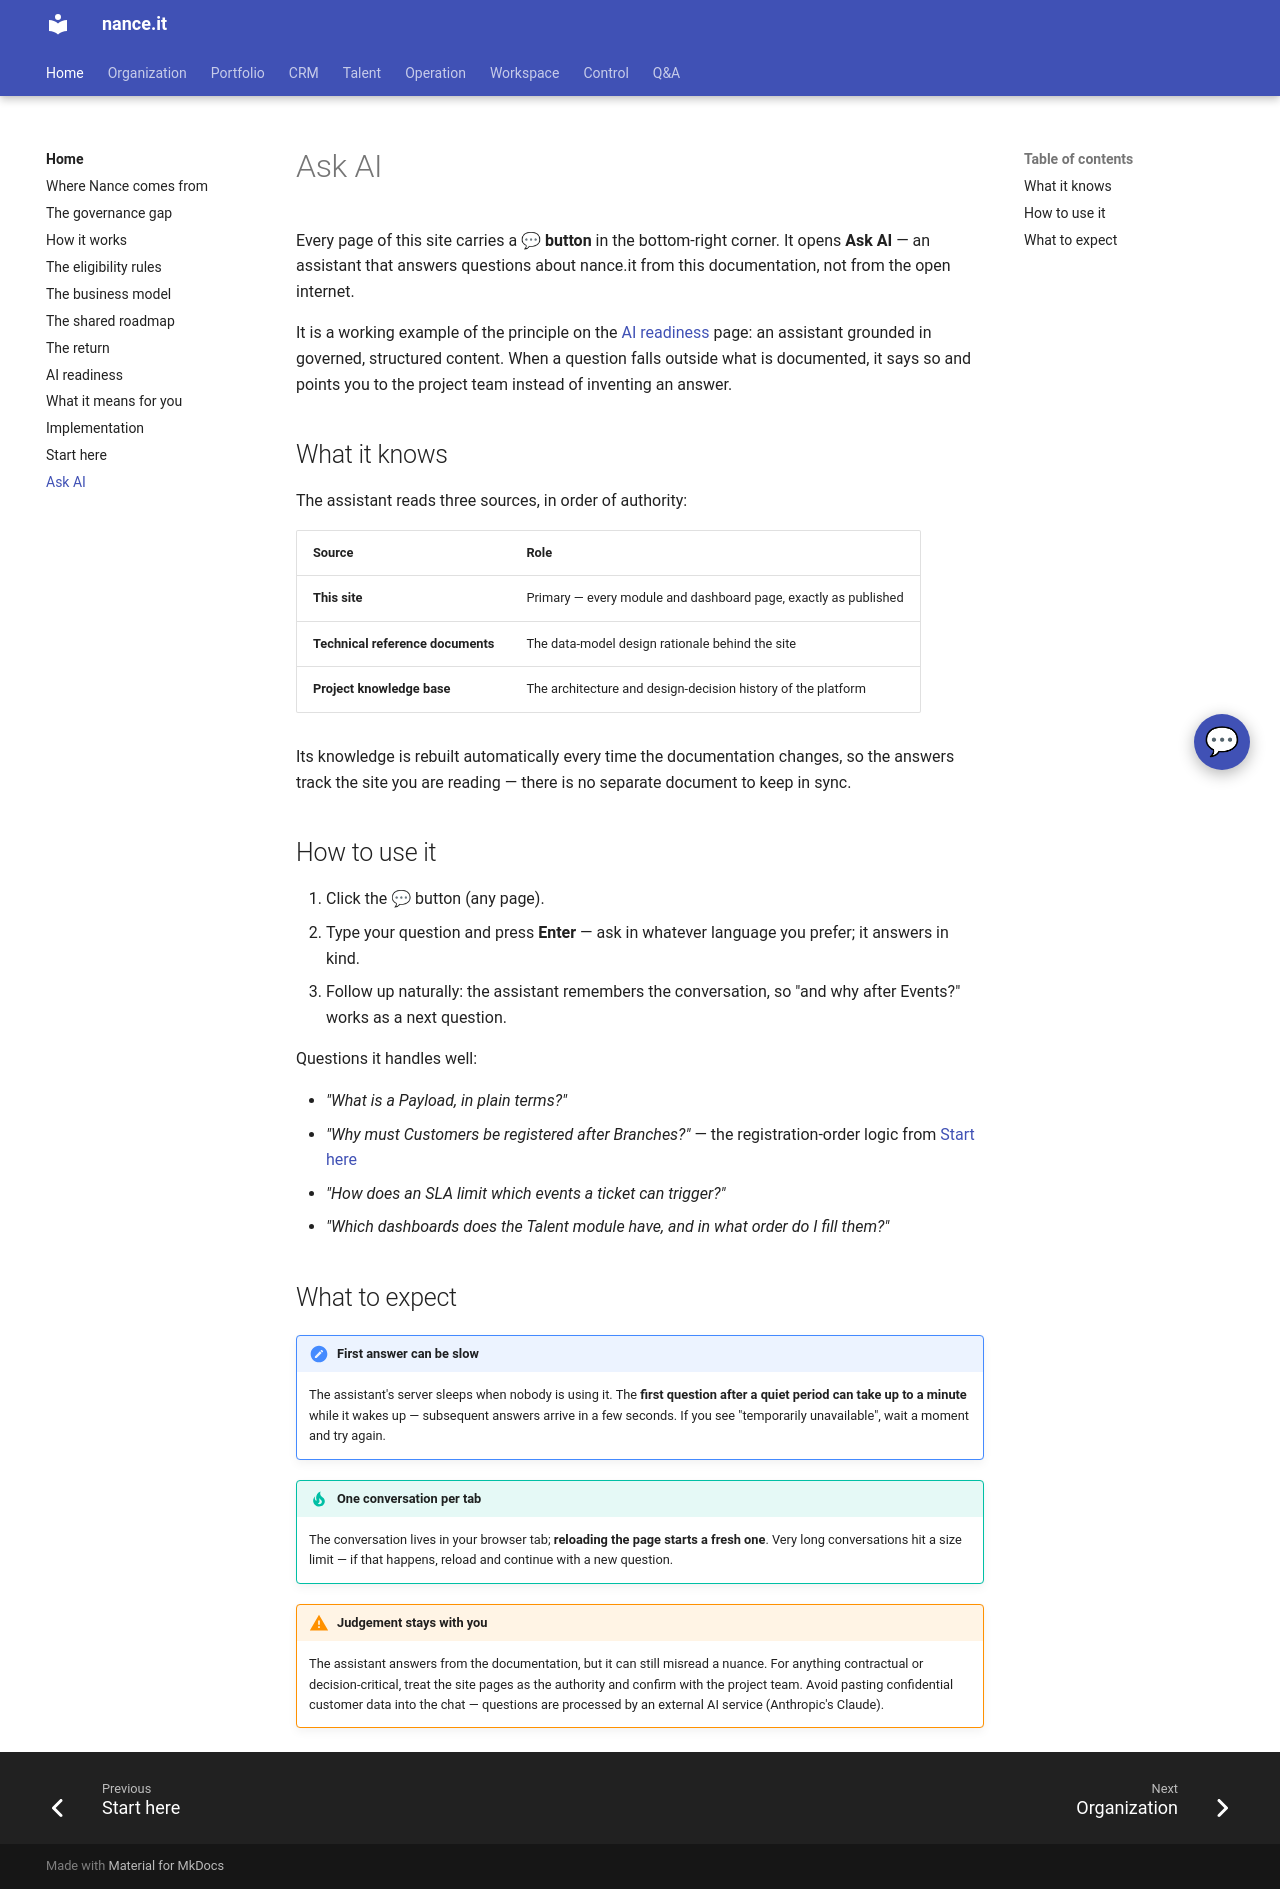

repository: Neun-Design/Nance · page: home/ask-ai/index.html · generator: mkdocs

---
title: "Ask AI"
audience: stakeholder
purpose: "How to use the site's built-in AI assistant: what it knows, what to ask, and what to expect"
---

# Ask AI

Every page of this site carries a **💬 button** in the bottom-right corner. It opens
**Ask AI** — an assistant that answers questions about nance.it from this documentation,
not from the open internet.

It is a working example of the principle on the [AI readiness](ai-readiness.md) page:
an assistant grounded in governed, structured content. When a question falls outside
what is documented, it says so and points you to the project team instead of inventing
an answer.

## What it knows

The assistant reads three sources, in order of authority:

| Source | Role |
|---|---|
| **This site** | Primary — every module and dashboard page, exactly as published |
| **Technical reference documents** | The data-model design rationale behind the site |
| **Project knowledge base** | The architecture and design-decision history of the platform |

Its knowledge is rebuilt automatically every time the documentation changes, so the
answers track the site you are reading — there is no separate document to keep in sync.

## How to use it

1. Click the **💬** button (any page).
2. Type your question and press **Enter** — ask in whatever language you prefer;
   it answers in kind.
3. Follow up naturally: the assistant remembers the conversation, so "and why after
   Events?" works as a next question.

Questions it handles well:

- *"What is a Payload, in plain terms?"*
- *"Why must Customers be registered after Branches?"* — the registration-order
  logic from [Start here](../start-here.md)
- *"How does an SLA limit which events a ticket can trigger?"*
- *"Which dashboards does the Talent module have, and in what order do I fill them?"*

## What to expect

!!! note "First answer can be slow"
    The assistant's server sleeps when nobody is using it. The **first question after a
    quiet period can take up to a minute** while it wakes up — subsequent answers arrive
    in a few seconds. If you see "temporarily unavailable", wait a moment and try again.

!!! tip "One conversation per tab"
    The conversation lives in your browser tab; **reloading the page starts a fresh
    one**. Very long conversations hit a size limit — if that happens, reload and
    continue with a new question.

!!! warning "Judgement stays with you"
    The assistant answers from the documentation, but it can still misread a nuance.
    For anything contractual or decision-critical, treat the site pages as the
    authority and confirm with the project team. Avoid pasting confidential customer
    data into the chat — questions are processed by an external AI service (Anthropic's
    Claude).
